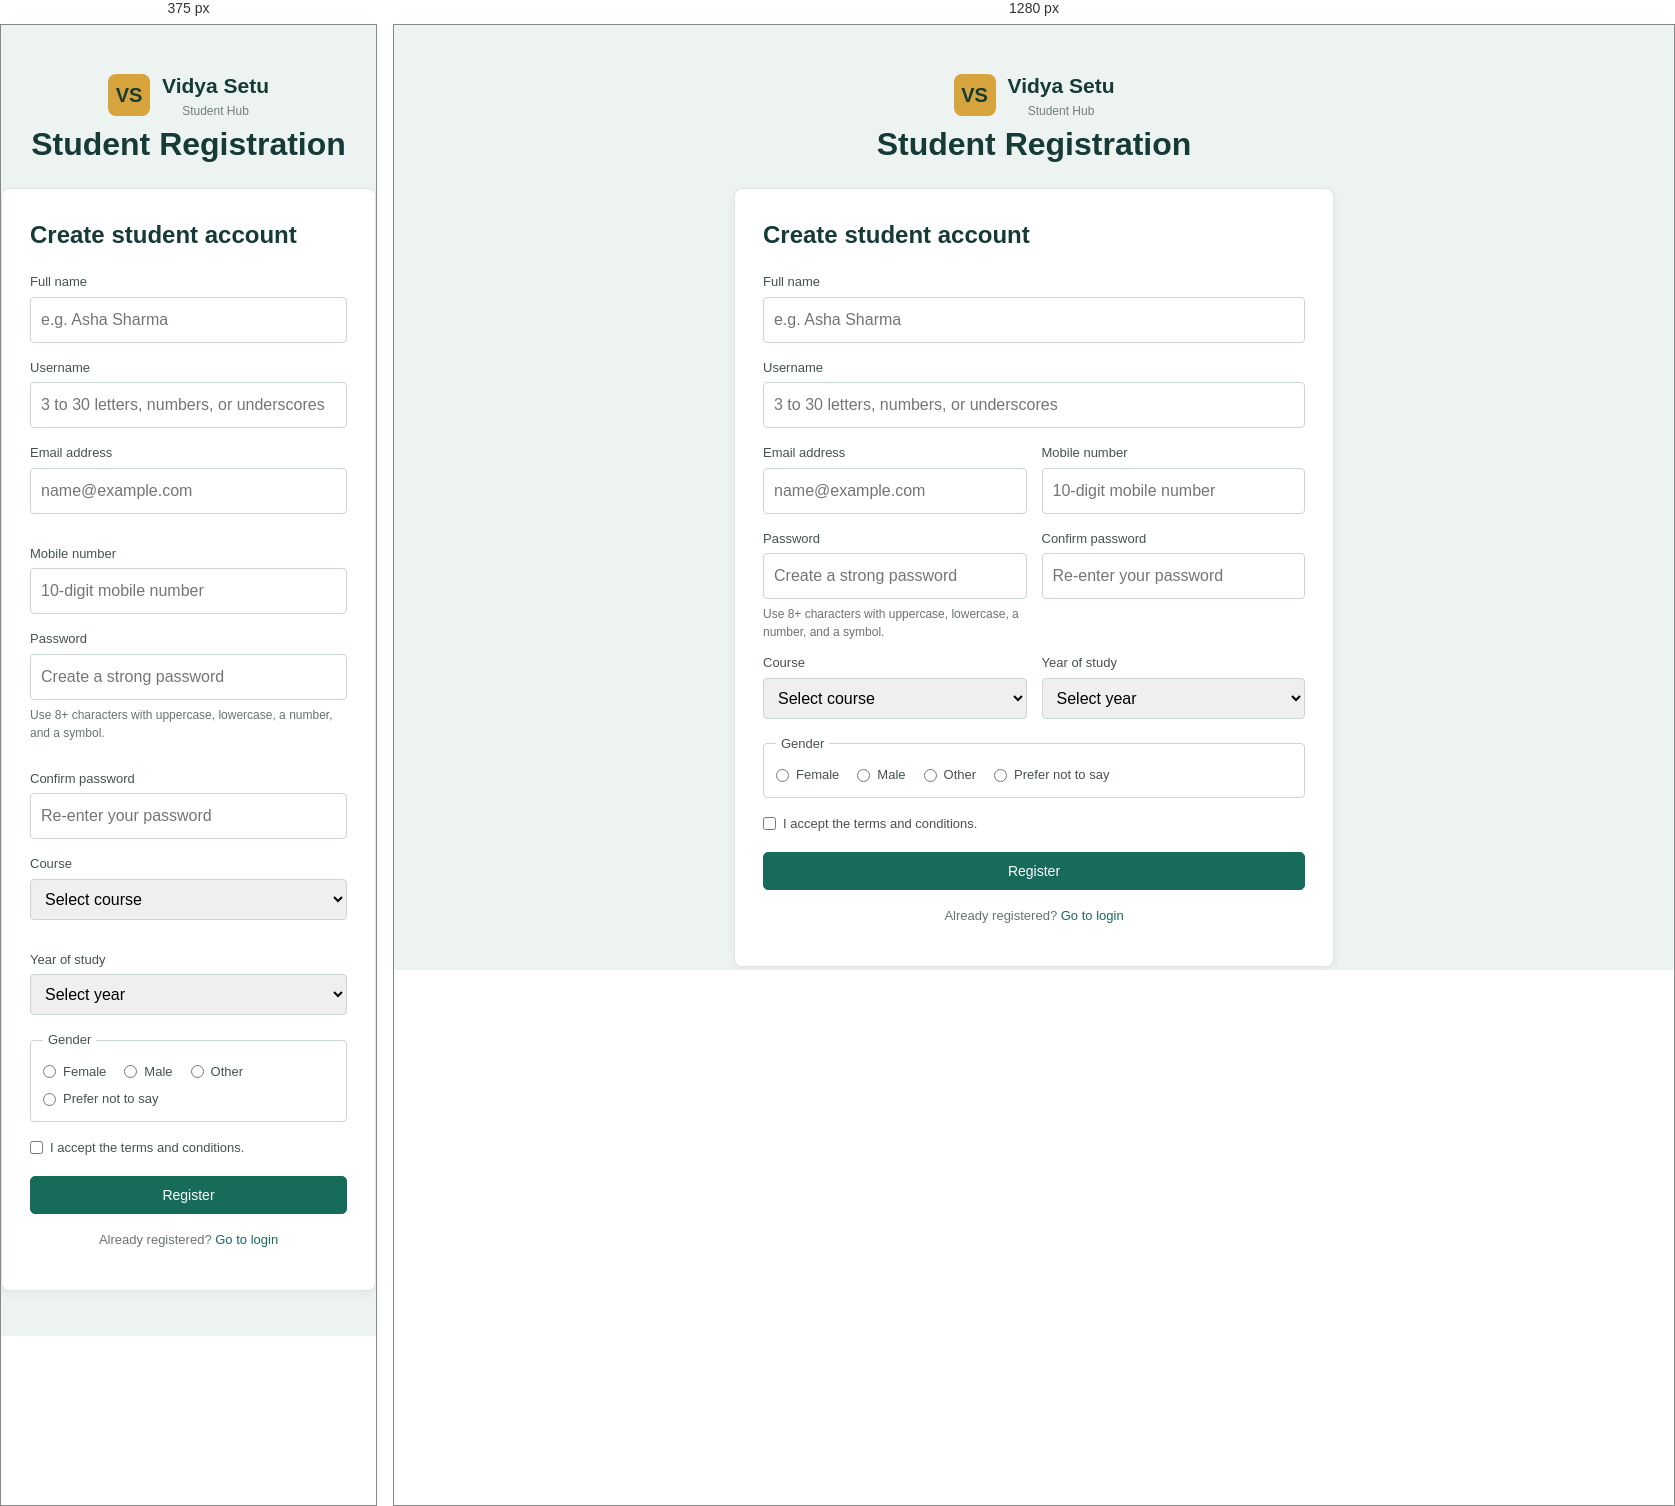
Rendered at 375 px and 1280 px, left to right.

<!-- file: registration.html -->
<!doctype html>
<html lang="en">
  <head>
    <meta charset="UTF-8" />
    <meta name="viewport" content="width=device-width, initial-scale=1.0" />
    <title>Registration | Vidya Setu Student Hub</title>
    <link rel="stylesheet" href="css/registration.css" />
    <link rel="stylesheet" href="css/weather.css" />
    <link
      rel="stylesheet"
      href="https://cdnjs.cloudflare.com/ajax/libs/font-awesome/6.5.2/css/all.min.css"
    />
  </head>
  <body class="auth-page">
    <div class="auth-wrap" style="max-width: 650px">
      <div class="auth-brand">
        <a class="logo" href="index.html" style="justify-content: center"
          ><span class="logo-mark">VS</span
          ><span><strong>Vidya Setu</strong><small>Student Hub</small></span></a
        >
        <h1>Student Registration</h1>
      </div>
      <form class="form-card" id="student-registration" action="php/register.php" method="post" novalidate>
        <h2>Create student account</h2>
        <label for="full-name">Full name</label>
        <input
          id="full-name"
          name="name"
          type="text"
          autocomplete="name"
          placeholder="e.g. Asha Sharma"
          pattern="[A-Za-z][A-Za-z .'-]{1,79}"
          minlength="2"
          maxlength="80"
          required
          aria-describedby="name-error"
        />
        <p class="field-error" id="name-error"></p>

        <label for="username">Username</label>
        <input
          id="username"
          name="username"
          type="text"
          autocomplete="username"
          autocapitalize="none"
          placeholder="3 to 30 letters, numbers, or underscores"
          pattern="[A-Za-z0-9_]{3,30}"
          minlength="3"
          maxlength="30"
          required
          aria-describedby="username-error"
        />
        <p class="field-error" id="username-error"></p>

        <div class="form-row">
          <div>
            <label for="email">Email address</label>
            <input
              id="email"
              name="email"
              type="email"
              autocomplete="email"
              placeholder="name@example.com"
              maxlength="254"
              required
              aria-describedby="email-error"
            />
            <p class="field-error" id="email-error"></p>
          </div>
          <div>
            <label for="mobile">Mobile number</label>
            <input
              id="mobile"
              name="mobile"
              type="tel"
              autocomplete="tel"
              inputmode="numeric"
              placeholder="10-digit mobile number"
              pattern="[6-9][0-9]{9}"
              maxlength="10"
              required
              aria-describedby="mobile-error"
            />
            <p class="field-error" id="mobile-error"></p>
          </div>
        </div>

        <div class="form-row">
          <div>
            <label for="password">Password</label>
            <input
              id="password"
              name="password"
              type="password"
              autocomplete="new-password"
              placeholder="Create a strong password"
              minlength="8"
              required
              aria-describedby="password-strength password-error"
            />
            <p class="password-strength" id="password-strength" aria-live="polite">
              Use 8+ characters with uppercase, lowercase, a number, and a symbol.
            </p>
            <p class="field-error" id="password-error"></p>
          </div>
          <div>
            <label for="confirm-password">Confirm password</label>
            <input
              id="confirm-password"
              name="confirmPassword"
              type="password"
              autocomplete="new-password"
              placeholder="Re-enter your password"
              required
              aria-describedby="confirm-password-error"
            />
            <p class="field-error" id="confirm-password-error"></p>
          </div>
        </div>

        <div class="form-row">
          <div>
            <label for="course">Course</label>
            <select id="course" name="course" required aria-describedby="course-error">
              <option value="">Select course</option>
              <option value="BCA">BCA</option>
              <option value="BBA">BBA</option>
              <option value="BSc IT">B.Sc IT</option>
            </select>
            <p class="field-error" id="course-error"></p>
          </div>
          <div>
            <label for="year">Year of study</label>
            <select id="year" name="year" required aria-describedby="year-error">
              <option value="">Select year</option>
              <option value="1">First year</option>
              <option value="2">Second year</option>
              <option value="3">Third year</option>
              <option value="4">Fourth year</option>
            </select>
            <p class="field-error" id="year-error"></p>
          </div>
        </div>

        <fieldset class="choice-group" aria-describedby="gender-error">
          <legend>Gender</legend>
          <label><input type="radio" name="gender" value="female" required /> Female</label>
          <label><input type="radio" name="gender" value="male" /> Male</label>
          <label><input type="radio" name="gender" value="other" /> Other</label>
          <label><input type="radio" name="gender" value="prefer-not-to-say" /> Prefer not to say</label>
          <p class="field-error" id="gender-error"></p>
        </fieldset>

        <div class="terms-field">
          <label for="terms">
            <input id="terms" name="terms" type="checkbox" required aria-describedby="terms-error" />
            I accept the terms and conditions.
          </label>
          <p class="field-error" id="terms-error"></p>
        </div>

        <button class="btn btn-primary" style="width: 100%" type="submit">
          Register
        </button>
        <p class="form-note">
          Already registered? <a href="login.html">Go to login</a>
        </p>
      </form>
    </div>
    <script src="js/registration.js"></script>
    <script src="js/weather.js"></script>
  </body>
</html>


/* @media block from css/registration.css */
@media (max-width: 520px) {
.cards,
  .form-row,
  .stats {
    grid-template-columns: 1fr;
  }
}

/* @media block from css/registration.css */
@media (max-width: 800px) {
.menu-toggle {
    display: inline-block;
  }
.theme-toggle {
    position: absolute;
    top: 14px;
    right: 0;
  }
}

/* @media block from css/weather.css */
@media (max-width: 800px) {
  .header-inner > .weather-widget {
    align-self: center;
  }
}